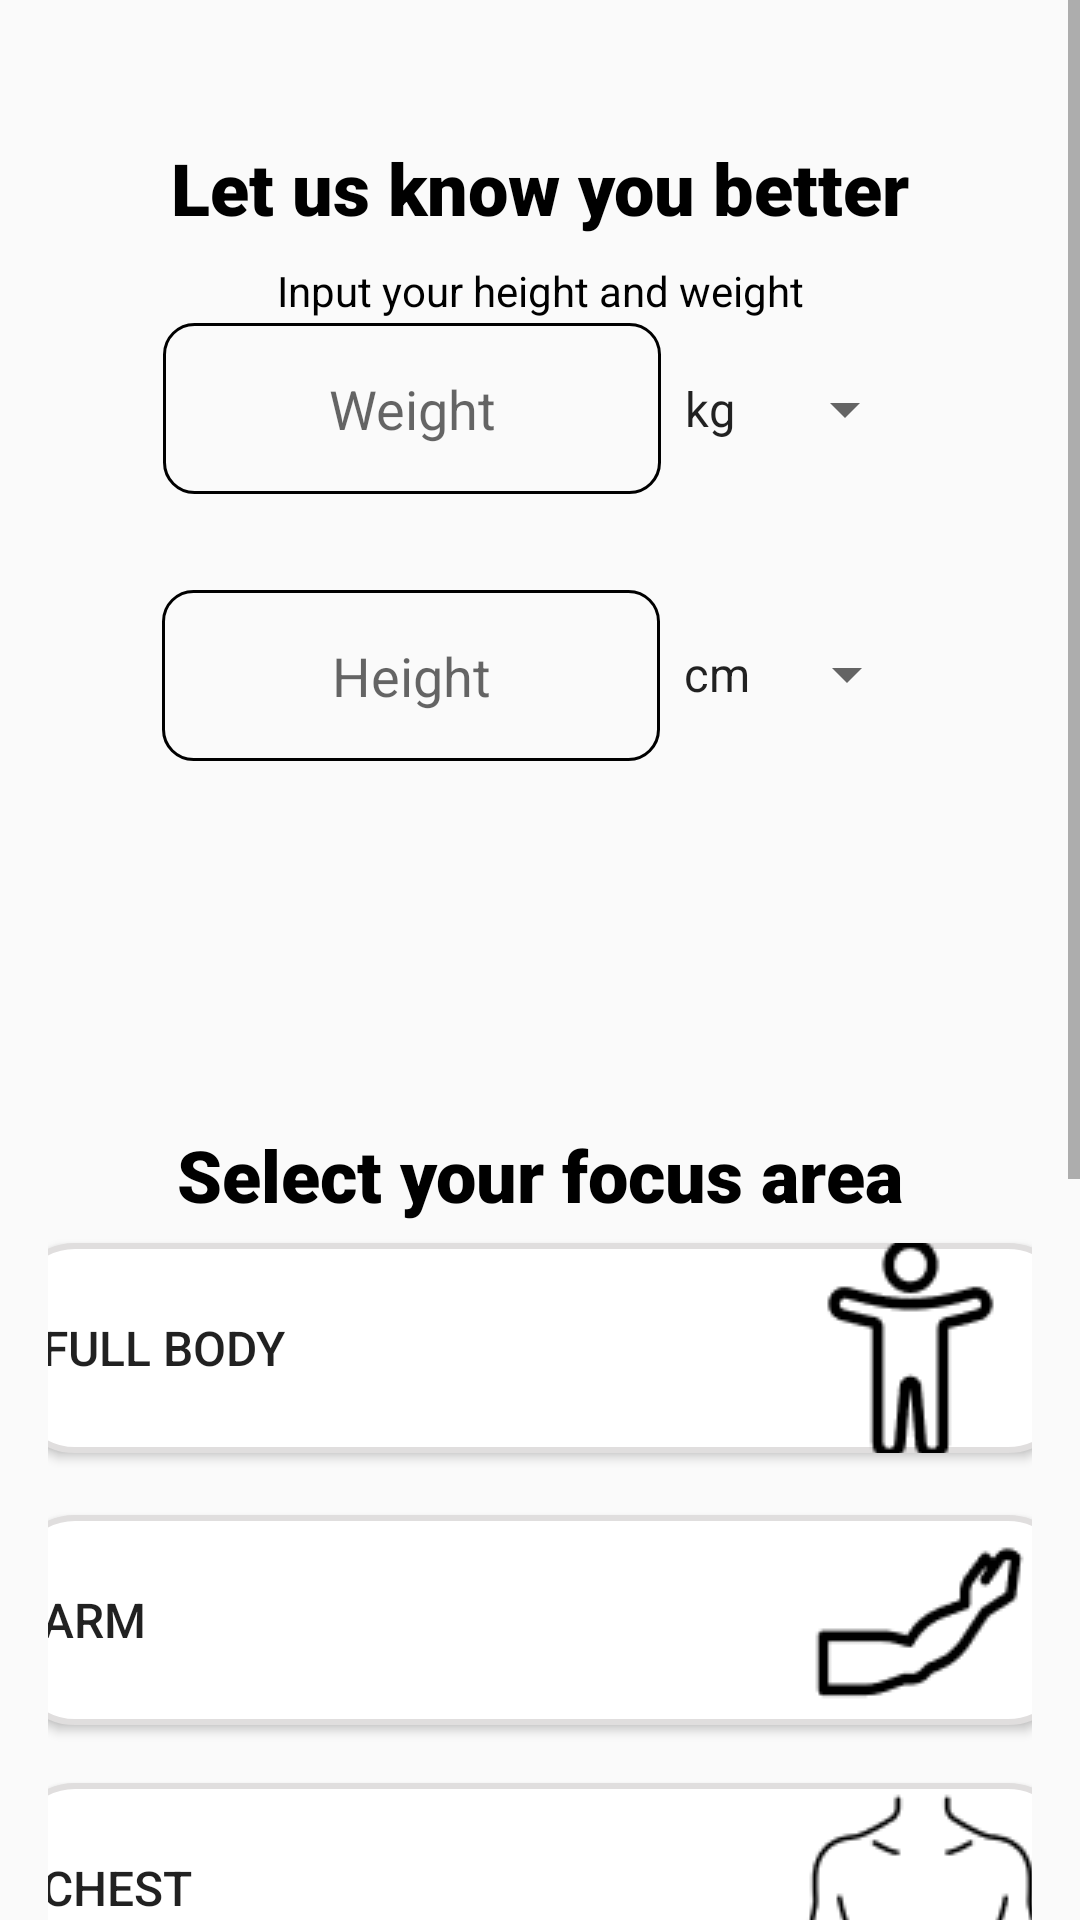

Layout XML and referenced resources for this Android screen:
<!-- AndroidManifest.xml: application theme Theme.Gymapp -->
<!-- res/layout/testing.xml -->
<?xml version="1.0" encoding="utf-8"?>
<ScrollView xmlns:android="http://schemas.android.com/apk/res/android"
    xmlns:app="http://schemas.android.com/apk/res-auto"
    xmlns:tools="http://schemas.android.com/tools"
    android:layout_width="match_parent"
    android:layout_height="match_parent"
    android:fillViewport="true">

    <LinearLayout
        android:layout_width="match_parent"
        android:layout_height="wrap_content"
        android:orientation="vertical"
        android:padding="16dp">

        
        <androidx.constraintlayout.widget.ConstraintLayout
            android:layout_width="match_parent"
            android:layout_height="300dp">

            <TextView
                android:id="@+id/textView9"
                android:layout_width="wrap_content"
                android:layout_height="wrap_content"
                android:text="Input your height and weight"
                android:textColor="#000000"
                app:layout_constraintBottom_toBottomOf="parent"
                app:layout_constraintEnd_toEndOf="parent"
                app:layout_constraintStart_toStartOf="parent"
                app:layout_constraintTop_toTopOf="parent"
                app:layout_constraintVertical_bias="0.254" />

            <EditText
                android:id="@+id/height"
                android:layout_width="166dp"
                android:layout_height="57dp"
                android:background="@drawable/border"
                android:ems="10"
                android:gravity="center"
                android:hint="Height"
                android:inputType="numberDecimal"
                app:layout_constraintBottom_toBottomOf="parent"
                app:layout_constraintEnd_toStartOf="@+id/heightUnitSpinner"
                app:layout_constraintHorizontal_chainStyle="packed"
                app:layout_constraintStart_toStartOf="parent"
                app:layout_constraintTop_toTopOf="parent"
                app:layout_constraintVertical_bias="0.743" />

            <Spinner
                android:id="@+id/heightUnitSpinner"
                android:layout_width="wrap_content"
                android:layout_height="58dp"
                android:entries="@array/height_units"
                app:layout_constraintBottom_toBottomOf="parent"
                app:layout_constraintEnd_toEndOf="parent"
                app:layout_constraintStart_toEndOf="@+id/height"
                app:layout_constraintTop_toTopOf="parent"
                app:layout_constraintVertical_bias="0.742" />

            <TextView
                android:id="@+id/textView0"
                android:layout_width="wrap_content"
                android:layout_height="wrap_content"
                android:fontFamily="sans-serif-black"
                android:text="Let us know you better"
                android:textColor="#000000"
                android:textSize="24sp"
                app:layout_constraintBottom_toBottomOf="parent"
                app:layout_constraintEnd_toEndOf="parent"
                app:layout_constraintStart_toStartOf="parent"
                app:layout_constraintTop_toTopOf="parent"
                app:layout_constraintVertical_bias="0.113" />

            <EditText
                android:id="@+id/weight"
                android:layout_width="166dp"
                android:layout_height="57dp"
                android:background="@drawable/border"
                android:ems="10"
                android:gravity="center"
                android:hint="Weight"
                android:inputType="numberDecimal"
                app:layout_constraintBottom_toBottomOf="parent"
                app:layout_constraintEnd_toStartOf="@+id/weightUnitSpinner"
                app:layout_constraintHorizontal_chainStyle="packed"
                app:layout_constraintStart_toStartOf="parent"
                app:layout_constraintTop_toTopOf="parent"
                app:layout_constraintVertical_bias="0.377" />

            <Spinner
                android:id="@+id/weightUnitSpinner"
                android:layout_width="wrap_content"
                android:layout_height="58dp"
                android:entries="@array/weight_units"
                app:layout_constraintBottom_toBottomOf="parent"
                app:layout_constraintEnd_toEndOf="parent"
                app:layout_constraintStart_toEndOf="@+id/weight"
                app:layout_constraintTop_toTopOf="parent"
                app:layout_constraintVertical_bias="0.377" />

        </androidx.constraintlayout.widget.ConstraintLayout>


        
        <Space
            android:layout_width="match_parent"
            android:layout_height="10dp" />

        
        <androidx.constraintlayout.widget.ConstraintLayout
            android:layout_width="match_parent"
            android:layout_height="700dp"
            tools:context=".focus">

            <TextView
                android:id="@+id/textView3"
                android:layout_width="wrap_content"
                android:layout_height="wrap_content"
                android:fontFamily="sans-serif-black"
                android:text="Select your focus area"
                android:textColor="#000000"
                android:textSize="24sp"
                app:layout_constraintBottom_toBottomOf="parent"
                app:layout_constraintEnd_toEndOf="parent"
                app:layout_constraintStart_toStartOf="parent"
                app:layout_constraintTop_toTopOf="parent"
                app:layout_constraintVertical_bias="0.074" />

            <androidx.appcompat.widget.AppCompatButton
                android:id="@+id/but5"
                android:layout_width="353dp"
                android:layout_height="70dp"
                android:background="@drawable/button_week"
                android:drawableRight="@drawable/legs"
                android:padding="10dp"
                android:text="LEGS"
                android:textAlignment="viewStart"
                android:textSize="16sp"
                app:layout_constraintBottom_toBottomOf="parent"
                app:layout_constraintEnd_toEndOf="parent"
                app:layout_constraintStart_toStartOf="parent"
                app:layout_constraintTop_toTopOf="parent"
                app:layout_constraintVertical_bias="0.704" />

            <androidx.appcompat.widget.AppCompatButton
                android:id="@+id/but6"
                android:layout_width="353dp"
                android:layout_height="70dp"
                android:background="@drawable/button_week"
                android:drawableRight="@drawable/backbody"
                android:paddingLeft="10dp"
                android:text="Back"
                android:textAlignment="viewStart"
                android:textSize="16sp"
                app:layout_constraintBottom_toBottomOf="parent"
                app:layout_constraintEnd_toEndOf="parent"
                app:layout_constraintHorizontal_bias="0.51"
                app:layout_constraintStart_toStartOf="parent"
                app:layout_constraintTop_toTopOf="parent"
                app:layout_constraintVertical_bias="0.838" />

            <androidx.appcompat.widget.AppCompatButton
                android:id="@+id/but4"
                android:layout_width="353dp"
                android:layout_height="70dp"
                android:background="@drawable/button_week"
                android:drawableRight="@drawable/abs"
                android:padding="10dp"
                android:text="ABS"
                android:textAlignment="viewStart"
                android:textSize="16sp"
                app:layout_constraintBottom_toBottomOf="parent"
                app:layout_constraintEnd_toEndOf="parent"
                app:layout_constraintStart_toStartOf="parent"
                app:layout_constraintTop_toTopOf="parent"
                app:layout_constraintVertical_bias="0.563" />

            <androidx.appcompat.widget.AppCompatButton
                android:id="@+id/but2"
                android:layout_width="353dp"
                android:layout_height="70dp"
                android:background="@drawable/button_week"
                android:drawableRight="@drawable/healthicons_arm_outline"
                android:padding="10dp"
                android:text="Arm"
                android:textAlignment="viewStart"
                android:textSize="16sp"
                app:layout_constraintBottom_toBottomOf="parent"
                app:layout_constraintEnd_toEndOf="parent"
                app:layout_constraintStart_toStartOf="parent"
                app:layout_constraintTop_toTopOf="parent"
                app:layout_constraintVertical_bias="0.284" />

            <androidx.appcompat.widget.AppCompatButton
                android:id="@+id/but3"
                android:layout_width="353dp"
                android:layout_height="70dp"
                android:background="@drawable/button_week"
                android:drawableRight="@drawable/image_3"
                android:padding="10dp"
                android:text="CHEST"
                android:textAlignment="viewStart"
                android:textSize="16sp"
                app:layout_constraintBottom_toBottomOf="parent"
                app:layout_constraintEnd_toEndOf="parent"
                app:layout_constraintStart_toStartOf="parent"
                app:layout_constraintTop_toTopOf="parent"
                app:layout_constraintVertical_bias="0.426" />

            <androidx.appcompat.widget.AppCompatButton
                android:id="@+id/but1"
                android:layout_width="353dp"
                android:layout_height="70dp"
                android:background="@drawable/button_week"
                android:drawableRight="@drawable/healthicons_body_outline"
                android:padding="10dp"
                android:text="Full Body"
                android:textAlignment="viewStart"
                android:textSize="16sp"
                app:layout_constraintBottom_toBottomOf="parent"
                app:layout_constraintEnd_toEndOf="parent"
                app:layout_constraintStart_toStartOf="parent"
                app:layout_constraintTop_toTopOf="parent"
                app:layout_constraintVertical_bias="0.14" />

        </androidx.constraintlayout.widget.ConstraintLayout>

    </LinearLayout>

</ScrollView>
<!-- resources referenced by this layout -->
<resources>
  <string-array name="height_units">
          <item>cm</item>
          <item>ft</item>
      </string-array>
  <string-array name="weight_units">
          <item>kg</item>
          <item>lbs</item>
      </string-array>
  <!-- drawable abs: png bitmap (drawable, 2976 bytes) -->
  <!-- drawable backbody: png bitmap (drawable, 2373 bytes) -->
  <!-- drawable border (drawable) -->
  <?xml version="1.0" encoding="utf-8"?>
  <shape xmlns:android="http://schemas.android.com/apk/res/android">
      <stroke android:width="1dp"></stroke>
      <corners android:radius="10dp"></corners>
  </shape>
  <!-- drawable button_week (drawable) -->
  <?xml version="1.0" encoding="utf-8"?>
  <shape xmlns:android="http://schemas.android.com/apk/res/android">
      <corners android:radius="20dp" />
      <stroke
          android:color="#E0DEDE"
          android:width="2dp" />
      <solid android:color="#FFFF" />
  </shape>
  <!-- drawable healthicons_arm_outline: png bitmap (drawable, 964 bytes) -->
  <!-- drawable healthicons_body_outline: png bitmap (drawable, 1190 bytes) -->
  <!-- drawable image_3: png bitmap (drawable, 2142 bytes) -->
  <!-- drawable legs: png bitmap (drawable, 983 bytes) -->
  <style name="Theme.Gymapp" parent="Theme.AppCompat.Light.NoActionBar">
          
          <item name="colorPrimary">@color/purple_500</item>
          <item name="colorPrimaryVariant">@color/purple_700</item>
          <item name="colorOnPrimary">@color/white</item>
          
          <item name="colorSecondary">@color/teal_200</item>
          <item name="colorSecondaryVariant">@color/teal_700</item>
          <item name="colorOnSecondary">@color/black</item>
          
          <item name="android:statusBarColor">?attr/colorPrimaryVariant</item>
          
      </style>
  <color name="purple_500">#FF6200EE</color>
  <color name="purple_700">#FF3700B3</color>
  <color name="white">#FFFFFFFF</color>
  <color name="teal_200">#FF03DAC5</color>
  <color name="teal_700">#FF018786</color>
  <color name="black">#FF000000</color>
</resources>
